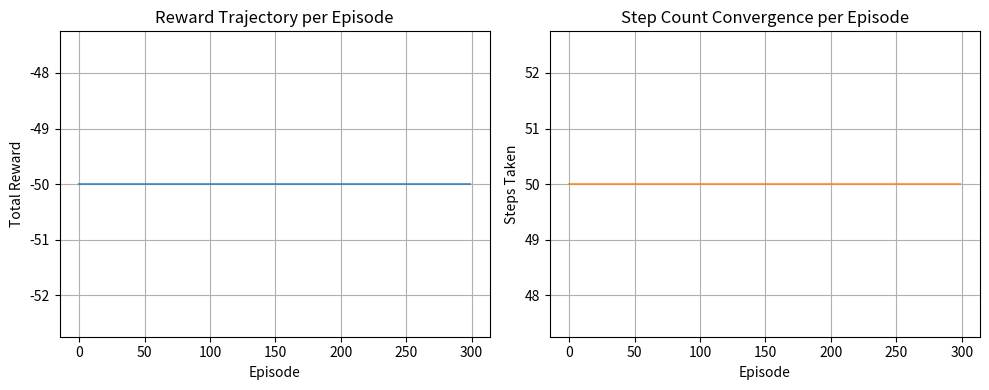

Here is the Python script that generated this plot:
# Cell 2: Standard Libraries & Environment Parameters (LOCKED)
import numpy as np
import matplotlib.pyplot as plt
import random

# Set deterministic seed for reproducible results
np.random.seed(42)
random.seed(42)

# Environment Spatial Bounds
GRID_SIZE = (4, 4)
START_STATE = (0, 0)
GOAL_STATE = (3, 3)
TRAP_STATE = (1, 1)
OBSTACLE_STATE = (2, 2)

# Reward Shaping Constants (the "custom penalties" under study)
GOAL_REWARD = 10.0
TRAP_PENALTY = -10.0
STEP_PENALTY = -1.0

# Reinforcement Learning & Simulation Parameters
NUM_EPISODES = 300
MAX_STEPS_PER_EPISODE = 50
ALPHA = 0.1       # Learning Rate
GAMMA = 0.9       # Discount Factor
EPSILON = 0.2     # Exploration Rate


# Cell 3: Environment Simulator Scaffold (LOCKED)
class DroneEnv:
    def __init__(self, size=GRID_SIZE):
        self.rows, self.cols = size
        self.reset()

    def reset(self):
        '''Resets agent to start position and returns discrete state index.'''
        self.agent_pos = list(START_STATE)
        return self._get_state_idx(self.agent_pos)

    def _get_state_idx(self, pos):
        return pos[0] * self.cols + pos[1]

    def step(self, action):
        '''
        Executes action: 0: UP, 1: DOWN, 2: LEFT, 3: RIGHT
        Returns: (next_state, reward, done)
        '''
        action_deltas = {0: (-1, 0), 1: (1, 0), 2: (0, -1), 3: (0, 1)}
        dr, dc = action_deltas.get(action, (0, 0))

        # Calculate tentative position
        new_r = min(max(self.agent_pos[0] + dr, 0), self.rows - 1)
        new_c = min(max(self.agent_pos[1] + dc, 0), self.cols - 1)

        # Check obstacle collision -- agent stays in place
        if (new_r, new_c) == OBSTACLE_STATE:
            new_r, new_c = self.agent_pos[0], self.agent_pos[1]

        self.agent_pos = [new_r, new_c]
        current_pos = tuple(self.agent_pos)
        next_state = self._get_state_idx(self.agent_pos)

        if current_pos == GOAL_STATE:
            return next_state, GOAL_REWARD, True
        elif current_pos == TRAP_STATE:
            return next_state, TRAP_PENALTY, True
        else:
            return next_state, STEP_PENALTY, False


# Cell 4: [TASK 1] Agent Class & Action Selection (STUDENT IMPLEMENTATION)
class QLearningAgent:
    def __init__(self, num_states, num_actions, alpha=ALPHA, gamma=GAMMA, epsilon=EPSILON):
        self.num_states = num_states
        self.num_actions = num_actions
        self.alpha = alpha
        self.gamma = gamma
        self.epsilon = epsilon
        self.q_table = np.zeros((num_states, num_actions))

    def choose_action(self, state):
        '''
        ========================================================================
        TASK 1: Implement Epsilon-Greedy Action Selection Policy.
        - Generate a random number in [0, 1).
        - If random value < self.epsilon: return a random action in [0, self.num_actions - 1].
        - Else: return the action index with the maximum Q-value for this state.
        ========================================================================
        '''
        ### >>> YOUR CODE HERE <<< ###
        pass
        ### ========================== ###


# Cell 5: [TASK 2] Q-Value Update Rule (STUDENT IMPLEMENTATION)
def update_agent(self, state, action, reward, next_state, done):
    '''
    ========================================================================
    TASK 2: Implement the Tabular Q-Learning Update Rule.
    - If done is True: target = reward
    - Else: target = reward + self.gamma * max(Q(next_state, all_actions))
    - Update: Q(state, action) = Q(state, action) + self.alpha * (target - Q(state, action))
    ========================================================================
    '''
    ### >>> YOUR CODE HERE <<< ###
    pass
    ### ========================== ###

QLearningAgent.update_agent = update_agent


# Cell 6: Simulation Execution & Test Driver (LOCKED)
env = DroneEnv()
agent = QLearningAgent(num_states=GRID_SIZE[0] * GRID_SIZE[1], num_actions=4)

rewards_history = []
steps_history = []

for ep in range(NUM_EPISODES):
    state = env.reset()
    total_reward = 0
    step_count = 0
    done = False

    while not done and step_count < MAX_STEPS_PER_EPISODE:
        action = agent.choose_action(state)
        next_state, reward, done = env.step(action)
        agent.update_agent(state, action, reward, next_state, done)

        state = next_state
        total_reward += reward
        step_count += 1

    rewards_history.append(total_reward)
    steps_history.append(step_count)

print(f"Simulation completed across {NUM_EPISODES} episodes.")
print(f"Average Reward (Last 20 Episodes): {np.mean(rewards_history[-20:]):.2f}")
print(f"Average Steps to Goal (Last 20 Episodes): {np.mean(steps_history[-20:]):.2f}")


# Cell 7: Performance Metric Visualization (LOCKED)
plt.figure(figsize=(10, 4))

plt.subplot(1, 2, 1)
plt.plot(rewards_history, color='tab:blue', alpha=0.7)
plt.title("Reward Trajectory per Episode")
plt.xlabel("Episode")
plt.ylabel("Total Reward")
plt.grid(True)

plt.subplot(1, 2, 2)
plt.plot(steps_history, color='tab:orange', alpha=0.7)
plt.title("Step Count Convergence per Episode")
plt.xlabel("Episode")
plt.ylabel("Steps Taken")
plt.grid(True)

plt.tight_layout()
plt.show()
